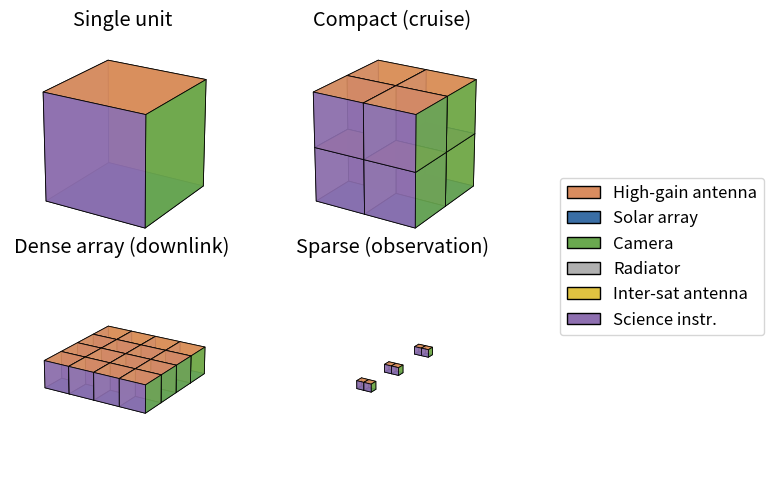

Write the Python code that produced this figure.
"""
Generates a figure for the ROSE extended abstract:
(left)  a single cubesat unit with per-face functions labeled
(right) three target morphologies: compact packing, dense planar array,
        and sparse separated constellation.

All cubes are colored consistently by face function across every panel.

Requires: numpy, matplotlib
Run:      python make_morphology_figure.py
Output:   morphology_figure.pdf (and .png)
"""

import numpy as np
import matplotlib.pyplot as plt
from matplotlib.patches import Patch
from mpl_toolkits.mplot3d.art3d import Poly3DCollection

# -----------------------------------------------------------------------------
# Face function assignment, matching STANDARD_FACE_ASSIGNMENT in cube_faces.py:
#   POS_Z (top)    -> high-gain antenna (Earth comms)
#   NEG_Z (bottom) -> solar array
#   POS_X (front)  -> camera
#   NEG_X (back)   -> radiator
#   POS_Y (left)   -> inter-satellite antenna
#   NEG_Y (right)  -> science instruments
# -----------------------------------------------------------------------------
FACE_INFO = {
    "top":    ("High-gain antenna", "#d98c5f"),  # +Z
    "bottom": ("Solar array",       "#3a6ea5"),  # -Z
    "front":  ("Camera",            "#6aa84f"),  # +X
    "back":   ("Radiator",          "#b0b0b0"),  # -X
    "left":   ("Inter-sat antenna", "#e0c341"),  # +Y
    "right":  ("Science instr.",    "#8e6fb0"),  # -Y
}

# Unit cube corner vertices (0/1 in each axis)
_CORNERS = np.array([
    [0, 0, 0], [1, 0, 0], [1, 1, 0], [0, 1, 0],
    [0, 0, 1], [1, 0, 1], [1, 1, 1], [0, 1, 1],
])

# Which corners make up each face, keyed by direction label
_FACE_CORNERS = {
    "bottom": [0, 1, 2, 3],  # -Z
    "top":    [4, 5, 6, 7],  # +Z
    "front":  [1, 2, 6, 5],  # +X
    "back":   [0, 3, 7, 4],  # -X
    "left":   [3, 2, 6, 7],  # +Y
    "right":  [0, 1, 5, 4],  # -Y
}

# Outward normal direction of each face (for placing labels)
_FACE_NORMAL = {
    "top":    (0, 0, 1),
    "bottom": (0, 0, -1),
    "front":  (1, 0, 0),
    "back":   (-1, 0, 0),
    "left":   (0, 1, 0),
    "right":  (0, -1, 0),
}


def _draw_cube(ax, origin=(0, 0, 0), alpha=0.9, edgecolor="k", lw=0.6):
    """Draw a unit cube at `origin`, coloring each face by its function."""
    ox, oy, oz = origin
    verts = _CORNERS + np.array([ox, oy, oz])

    for label, idx in _FACE_CORNERS.items():
        face = [verts[i] for i in idx]
        fc = FACE_INFO[label][1]  # always color by face function
        poly = Poly3DCollection([face], alpha=alpha)
        poly.set_facecolor(fc)
        poly.set_edgecolor(edgecolor)
        poly.set_linewidth(lw)
        ax.add_collection3d(poly)


def _set_equal_3d(ax, pts):
    """Give the 3D axes an equal aspect ratio around the given points."""
    pts = np.asarray(pts, dtype=float)
    mins = pts.min(axis=0)
    maxs = pts.max(axis=0)
    centers = (mins + maxs) / 2.0
    span = (maxs - mins).max()
    span = max(span, 1.0)
    r = span / 2.0 * 1.15
    ax.set_xlim(centers[0] - r, centers[0] + r)
    ax.set_ylim(centers[1] - r, centers[1] + r)
    ax.set_zlim(centers[2] - r, centers[2] + r)
    ax.set_box_aspect((1, 1, 1))
    ax.set_axis_off()


def _draw_config(ax, origins, title):
    """Draw a morphology given a list of integer cube origins.

    Cubes are drawn back-to-front relative to the view so that face
    coloring reads correctly despite matplotlib's imperfect 3D depth sort.
    """
    # Sort cubes back-to-front for the chosen view direction (elev=22, azim=-58)
    ordered = sorted(origins, key=lambda o: (o[0] + o[1] - o[2]))
    for o in ordered:
        _draw_cube(ax, origin=o)
    all_pts = _CORNERS[None, :, :] + np.array(origins)[:, None, :]
    _set_equal_3d(ax, all_pts.reshape(-1, 3))
    ax.set_title(title, fontsize='x-large', pad=-2)
    ax.view_init(elev=22, azim=-58)


# -----------------------------------------------------------------------------
# Morphology definitions (integer grid positions, matching the discrete grid
# used in grid.py / cube.py)
# -----------------------------------------------------------------------------
def compact_packing():
    """A dense 2x2x2 block: minimal exposed surface area for cruise."""
    return [(x, y, z) for x in range(2) for y in range(2) for z in range(2)]


def planar_array():
    """A flat 4x4 sheet: many co-aligned faces for a communication array."""
    return [(x, y, 0) for x in range(4) for y in range(4)]


def sparse_constellation():
    """Several small separated groups spread along a wide baseline."""
    groups = []
    for gx in (0, 6, 13):
        groups.append((0, gx, 0))
        groups.append((1, gx, 0))
    return groups


# -----------------------------------------------------------------------------
# Build the figure
# -----------------------------------------------------------------------------
def main():
    fig = plt.figure()

    # Panel 1: single labeled unit
    ax0 = fig.add_subplot(2, 2, 1, projection="3d")
    _draw_cube(ax0, origin=(0, 0, 0), alpha=0.95)
    _set_equal_3d(ax0, _CORNERS.astype(float))
    ax0.set_title("Single unit", fontsize='x-large', pad=-2)
    ax0.view_init(elev=22, azim=-58)

    # Text labels on the visible faces
    # for label in ("top", "front", "left"):
    #     nx, ny, nz = _FACE_NORMAL[label]
    #     center = np.array([0.5, 0.5, 0.5]) + 0.75 * np.array([nx, ny, nz])
    #     ax0.text(center[0], center[1], center[2],
    #              FACE_INFO[label][0], fontsize=6.5, ha="center", va="center")

    # Panels 2-4: morphologies, all colored consistently by face function
    ax1 = fig.add_subplot(2, 2, 2, projection="3d")
    _draw_config(ax1, compact_packing(), "Compact (cruise)")

    ax2 = fig.add_subplot(2, 2, 3, projection="3d")
    _draw_config(ax2, planar_array(), "Dense array (downlink)")

    ax3 = fig.add_subplot(2, 2, 4, projection="3d")
    _draw_config(ax3, sparse_constellation(), "Sparse (observation)")

    # A shared legend for the face functions
    legend_handles = [Patch(facecolor=c, edgecolor="k", label=name)
                      for name, c in FACE_INFO.values()]
    fig.legend(handles=legend_handles, loc="center left",
               fontsize='large',
               bbox_to_anchor=(0.9, 0.5))

    fig.subplots_adjust(left=0.02, right=0.86, top=0.97, bottom=0.03,
                        wspace=0.01, hspace=0.01)
    fig.savefig("morphology_figure.pdf", bbox_inches="tight", dpi=300)
    fig.savefig("morphology_figure.png", bbox_inches="tight", dpi=300)
    print("Wrote morphology_figure.pdf and morphology_figure.png")


if __name__ == "__main__":
    main()
